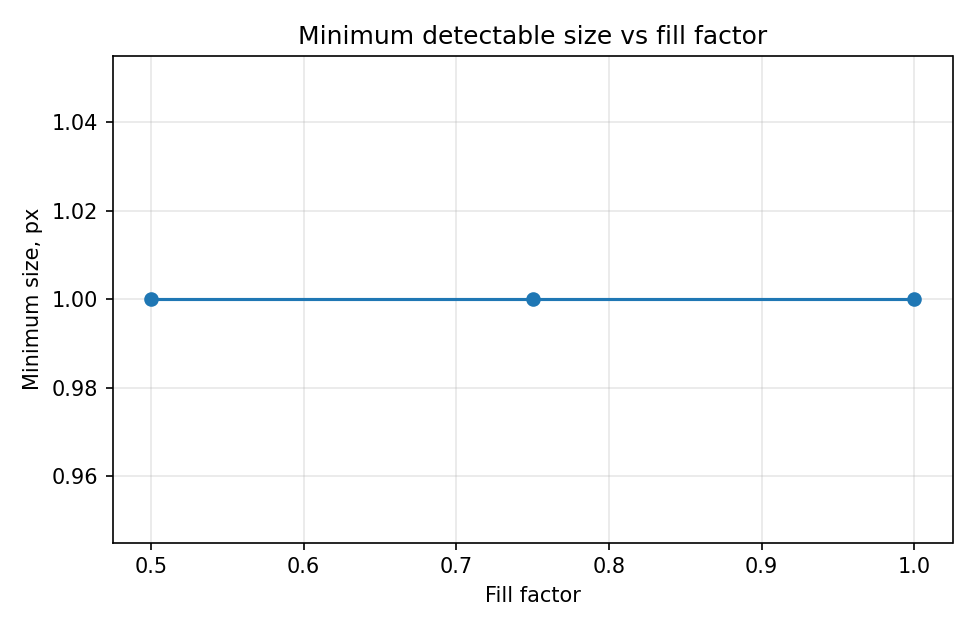

The file beside this chart, header and first rows:
fill_factor, min_detectable_size_px
0.1, 
0.25, 
0.5, 1.0
0.75, 1.0
1.0, 1.0
